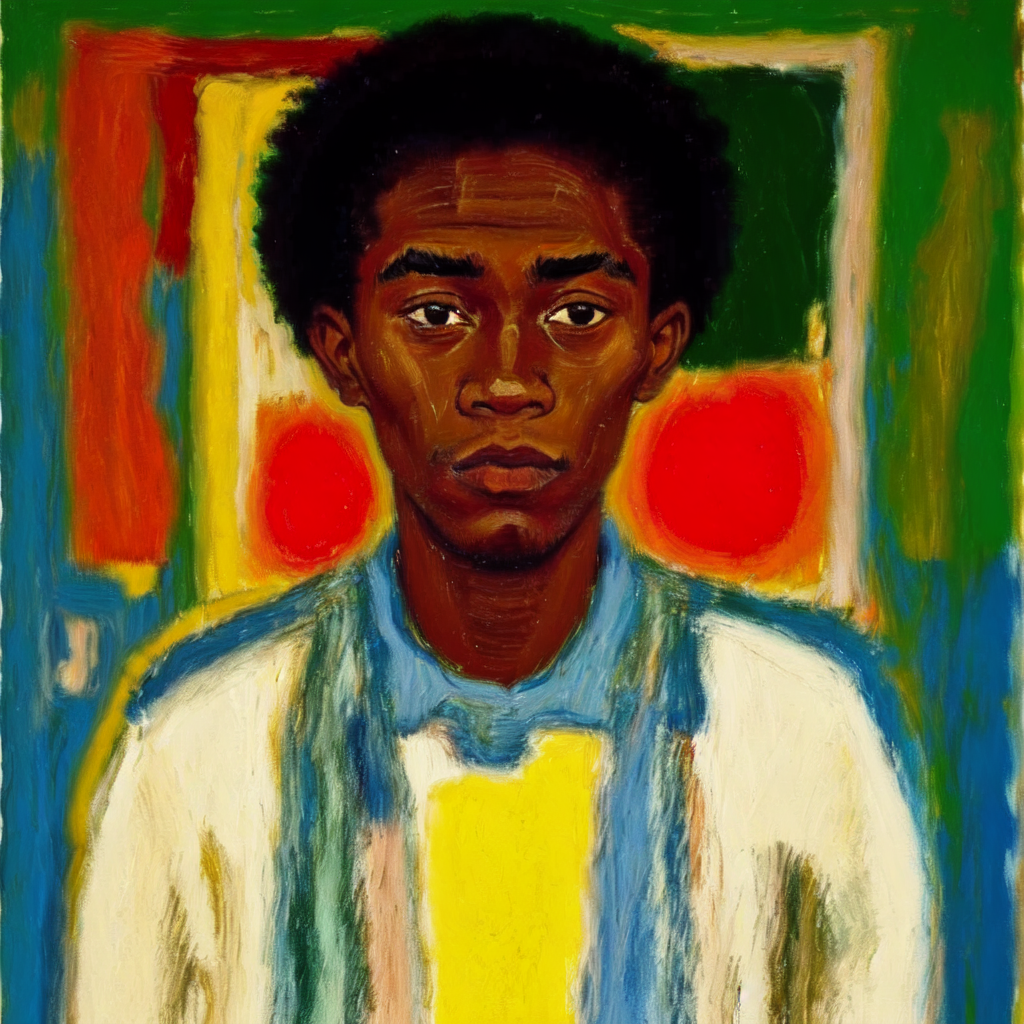
Generation parameters embedded in this image by AUTOMATIC1111 Stable Diffusion web UI or a fork of it (Forge, ...) (PNG 'parameters' text chunk):
Masterpiece. Oil Painting. Pastel Painting. Portrait of black man. Inspired by the works of Basquiat, Picasso, van Gogh, Georges Braque, Kadisnky. beautiful, work of genius, beautiful composition. Detailed. Cubism. Beautiful face, beautiful nose, beautiful eyes, beautiful hair, cute, pretty, happy, serene.
Negative prompt: art frame, bad art, bad face, watermark, text, cropped, out of frame, worst quality, low quality, jpeg artifacts, ugly, duplicate, morbid, mutilated, extra fingers, mutated hands, poorly drawn hands, poorly drawn face, mutation, deformed, blurry, dehydrated, bad anatomy, bad proportions, extra limbs, cloned face, disfigured, gross proportions, malformed limbs, missing arms, missing legs, extra arms, extra legs, fused fingers, too many fingers, long neck, framed, duplicate, nonsense, bad details, close-up, realistic, photo-realistic, bad hair, weird hairstyle, photo, tattoos, watermarks, text, ugly, long face, long neck, bad anatomy, disproportion, large face, large head, big face, big head, yellow face, unfinished, bad eyes, bad eyelashes, face tattoos, eye makeup, bad jewelry, ugly face, beard.
Steps: 20, Sampler: Euler a, CFG scale: 7, Seed: 1445598467, Size: 512x512, Model hash: 9da0c2b94d, Model: oilPainting_oilPaintingV10, Denoising strength: 0.35, Hires upscale: 2, Hires upscaler: Latent